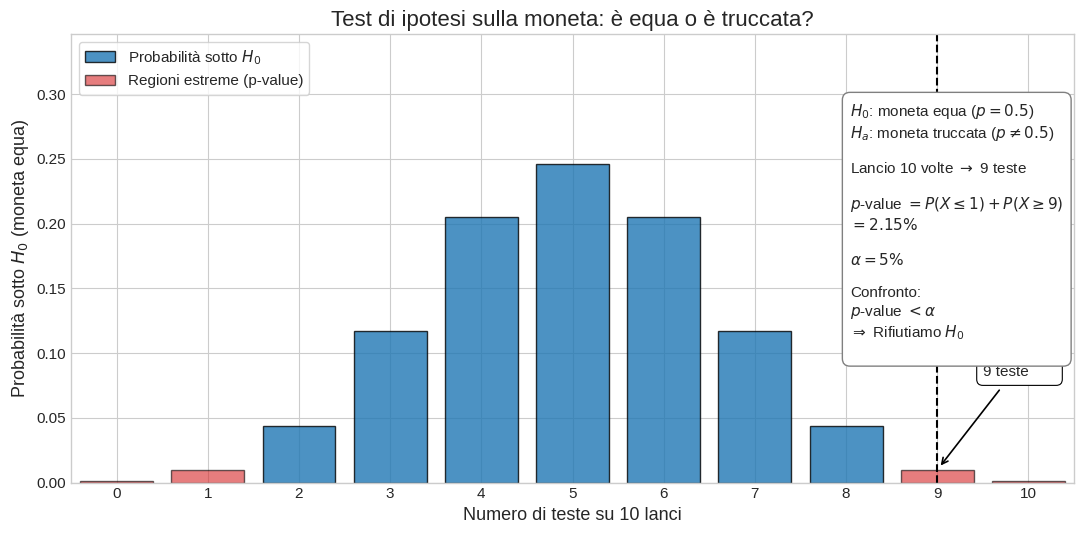

Write Python code to recreate this figure.
import numpy as np
import matplotlib.pyplot as plt
from scipy.stats import binom

# -----------------------
# Parametri del problema
# -----------------------
n = 10          # numero di lanci
p = 0.5         # ipotesi nulla: moneta equa
alpha = 0.05    # livello di significatività (5%)
obs_heads = 9   # teste osservate

# Asse x: possibili numeri di "testa" ottenuti in 10 lanci
k_vals = np.arange(n + 1)

# PMF binomiale sotto H0 (moneta equa)
pmf = binom.pmf(k_vals, n, p)

# regioni estreme per test bilaterale (<=1 testa oppure >=9 teste)
extreme_mask = (k_vals <= 1) | (k_vals >= 9)

# p-value = probabilità di osservare un risultato almeno così estremo
p_value = pmf[k_vals <= 1].sum() + pmf[k_vals >= 9].sum()

# -----------------------
# Stile grafico globale
# -----------------------
plt.style.use("seaborn-v0_8-whitegrid")
plt.rcParams.update({
    "font.size": 12,
    "axes.titlesize": 16,
    "axes.labelsize": 13,
    "xtick.labelsize": 11,
    "ytick.labelsize": 11,
    "legend.fontsize": 11
})

fig, ax = plt.subplots(figsize=(11, 5.5))

# -----------------------
# Barre non estreme (blu)
# -----------------------
ax.bar(
    k_vals[~extreme_mask],
    pmf[~extreme_mask],
    color="tab:blue",
    alpha=0.8,
    edgecolor="black",
    width=0.8,
    label=r"Probabilità sotto $H_0$"
)

# -----------------------
# Barre estreme (rosse) = p-value
# -----------------------
ax.bar(
    k_vals[extreme_mask],
    pmf[extreme_mask],
    color="tab:red",
    alpha=0.6,
    edgecolor="black",
    width=0.8,
    label="Regioni estreme (p-value)"
)

# -----------------------
# Linea verticale sul valore osservato
# -----------------------
ax.axvline(
    obs_heads,
    color="black",
    linestyle="--",
    linewidth=1.5
)

# Etichetta del valore osservato con freccia
ax.annotate(
    "Osservato:\n9 teste",
    xy=(obs_heads, pmf[obs_heads]),
    xytext=(obs_heads + 0.5, pmf[obs_heads] + 0.07),
    ha="left",
    va="bottom",
    fontsize=11,
    bbox=dict(boxstyle="round,pad=0.4", fc="white", ec="black", lw=0.8),
    arrowprops=dict(
        arrowstyle="->",
        color="black",
        lw=1.2,
        shrinkA=4,
        shrinkB=4
    )
)

# -----------------------
# Box riassuntivo in alto a destra
# -----------------------
box_text = fr"""$H_0$: moneta equa ($p = 0.5$)
$H_a$: moneta truccata ($p \neq 0.5$)

Lancio 10 volte $\rightarrow$ 9 teste

$p$-value $= P(X \leq 1) + P(X \geq 9)$
$= {p_value*100:.2f}\%$

$\alpha = {alpha*100:.0f}\%$

Confronto:
$p$-value $< \alpha$
$\Rightarrow$ Rifiutiamo $H_0$
"""

# uso figure.text invece di ax.text così il box va "fuori" dal grafico, in alto a destra
fig.text(
    0.78, 0.80,           # posizione nella figura (percentuale, da 0 a 1)
    box_text,
    ha="left",
    va="top",
    fontsize=11,
    bbox=dict(boxstyle="round,pad=0.5", fc="white", ec="gray", lw=1.0)
)

# -----------------------
# Dettagli estetici assi
# -----------------------
ax.set_title("Test di ipotesi sulla moneta: è equa o è truccata?")
ax.set_xlabel("Numero di teste su 10 lanci")
ax.set_ylabel(r"Probabilità sotto $H_0$ (moneta equa)")

ax.set_xticks(k_vals)
ax.set_xlim(-0.5, 10.5)
ax.set_ylim(0, max(pmf) + 0.1)

# Legenda (blu prima, rosso dopo)
handles, labels = ax.get_legend_handles_labels()
ax.legend(handles, labels, loc="upper left", frameon=True)

plt.tight_layout()
plt.show()